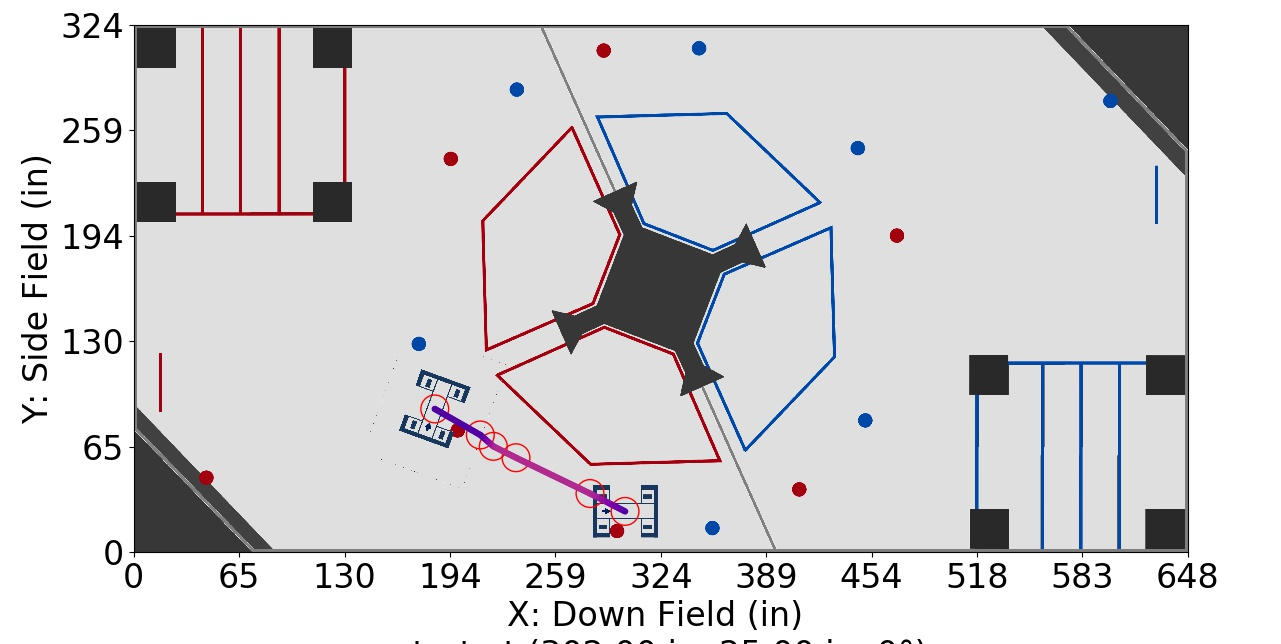

The data file committed next to this chart (first rows):
Distance (in), Time (s), X (in), Y (in), Velocity (in/s), Orientation (deg), Touch, Way X (in), Way Y (in), Way Velocity (in/s), Way Orientation (deg), Way Turn Radius (in), Touch this Point
0.0, 0.0, 302.0, 25.0, 24.0, 0.0, 0, 302.0, 25.0, 24.0, 0.0, 3.0, 0.0
1, 0.04001, 301.1, 25.45, 25.98, 2.892, 0, 280.4, 36.0, 72.0, 70.0, 3.0, 0.0
2, 0.07709, 300.2, 25.91, 27.97, 5.784, 0, 234.9, 58.0, 72.0, 70.0, 3.0, 0.0
3, 0.1116, 299.3, 26.36, 29.95, 8.676, 0, 221.0, 65.0, 72.0, 70.0, 3.0, 0.0
4, 0.1439, 298.4, 26.82, 31.93, 11.57, 0, 213.0, 72.0, 24.0, 70.0, 15.0, 0
5, 0.1743, 297.5, 27.27, 33.92, 14.46, 0, 185.0, 88.0, 24.0, 70.0, 3.0, 0
6, 0.203, 296.7, 27.73, 35.9, 17.35, 0, , , , , , 
7, 0.2301, 295.8, 28.18, 37.88, 20.24, 0, , , , , , 
8, 0.2558, 294.9, 28.64, 39.87, 23.14, 0, , , , , , 
9, 0.2803, 294, 29.09, 41.85, 26.03, 0, , , , , , 
10, 0.3036, 293.1, 29.54, 43.83, 28.92, 0, , , , , , 
11, 0.3259, 292.2, 30, 45.81, 31.81, 0, , , , , , 
12, 0.3473, 291.3, 30.45, 47.8, 34.71, 0, , , , , , 
13, 0.3678, 290.4, 30.91, 49.78, 37.6, 0, , , , , , 
14, 0.3875, 289.5, 31.36, 51.76, 40.49, 0, , , , , , 
15, 0.4064, 288.6, 31.82, 53.75, 43.38, 0, , , , , , 
16, 0.4247, 287.7, 32.27, 55.73, 46.27, 0, , , , , , 
17, 0.4423, 286.9, 32.73, 57.71, 49.17, 0, , , , , , 
18, 0.4594, 286, 33.18, 59.7, 52.06, 0, , , , , , 
19, 0.4758, 285.1, 33.63, 61.68, 54.95, 0, , , , , , 
20, 0.4918, 284.2, 34.09, 63.66, 57.84, 0, , , , , , 
21, 0.5073, 283.3, 34.54, 65.65, 60.73, 0, , , , , , 
22, 0.5223, 282.4, 35, 67.63, 63.63, 0, , , , , , 
23, 0.5368, 281.5, 35.45, 69.61, 66.52, 0, , , , , , 
24, 0.551, 280.6, 35.91, 71.6, 69.41, 0, , , , , , 
24.2, 0.5539, 280.4, 36.0, 71.8, 69.41, 0, , , , , , 
25.2, 0.5678, 279.5, 36.44, 72.0, 69.42, 0, , , , , , 
26.2, 0.5816, 278.6, 36.87, 72.0, 69.44, 0, , , , , , 
27.2, 0.5955, 277.7, 37.31, 72.0, 69.45, 0, , , , , , 
28.2, 0.6094, 276.8, 37.74, 72.0, 69.46, 0, , , , , , 
29.2, 0.6233, 275.9, 38.18, 72.0, 69.47, 0, , , , , , 
30.2, 0.6372, 275, 38.61, 72.0, 69.48, 0, , , , , , 
31.2, 0.6511, 274.1, 39.05, 72.0, 69.49, 0, , , , , , 
32.2, 0.665, 273.2, 39.48, 72.0, 69.51, 0, , , , , , 
33.2, 0.6789, 272.3, 39.92, 72.0, 69.52, 0, , , , , , 
34.2, 0.6928, 271.4, 40.35, 72.0, 69.53, 0, , , , , , 
35.2, 0.7066, 270.5, 40.79, 72.0, 69.54, 0, , , , , , 
36.2, 0.7205, 269.6, 41.22, 72.0, 69.55, 0, , , , , , 
37.2, 0.7344, 268.7, 41.66, 72.0, 69.56, 0, , , , , , 
38.2, 0.7483, 267.8, 42.09, 72.0, 69.58, 0, , , , , , 
39.2, 0.7622, 266.9, 42.53, 72.0, 69.59, 0, , , , , , 
40.2, 0.7761, 266, 42.96, 72.0, 69.6, 0, , , , , , 
41.2, 0.79, 265.1, 43.4, 72.0, 69.61, 0, , , , , , 
42.2, 0.8039, 264.2, 43.84, 72.0, 69.62, 0, , , , , , 
43.2, 0.8178, 263.3, 44.27, 72.0, 69.63, 0, , , , , , 
44.2, 0.8316, 262.4, 44.71, 72.0, 69.65, 0, , , , , , 
45.2, 0.8455, 261.5, 45.14, 72.0, 69.66, 0, , , , , , 
46.2, 0.8594, 260.6, 45.58, 72.0, 69.67, 0, , , , , , 
47.2, 0.8733, 259.7, 46.01, 72.0, 69.68, 0, , , , , , 
48.2, 0.8872, 258.8, 46.45, 72.0, 69.69, 0, , , , , , 
49.2, 0.9011, 257.9, 46.88, 72.0, 69.7, 0, , , , , , 
50.2, 0.915, 257, 47.32, 72.0, 69.72, 0, , , , , , 
51.2, 0.9289, 256.1, 47.75, 72.0, 69.73, 0, , , , , , 
52.2, 0.9428, 255.2, 48.19, 72.0, 69.74, 0, , , , , , 
53.2, 0.9566, 254.3, 48.62, 72.0, 69.75, 0, , , , , , 
54.2, 0.9705, 253.4, 49.06, 72.0, 69.76, 0, , , , , , 
55.2, 0.9844, 252.5, 49.49, 72.0, 69.77, 0, , , , , , 
56.2, 0.9983, 251.6, 49.93, 72.0, 69.79, 0, , , , , , 
57.2, 1.012, 250.7, 50.36, 72.0, 69.8, 0, , , , , , 
58.2, 1.026, 249.8, 50.8, 72.0, 69.81, 0, , , , , , 
... 77 more rows
